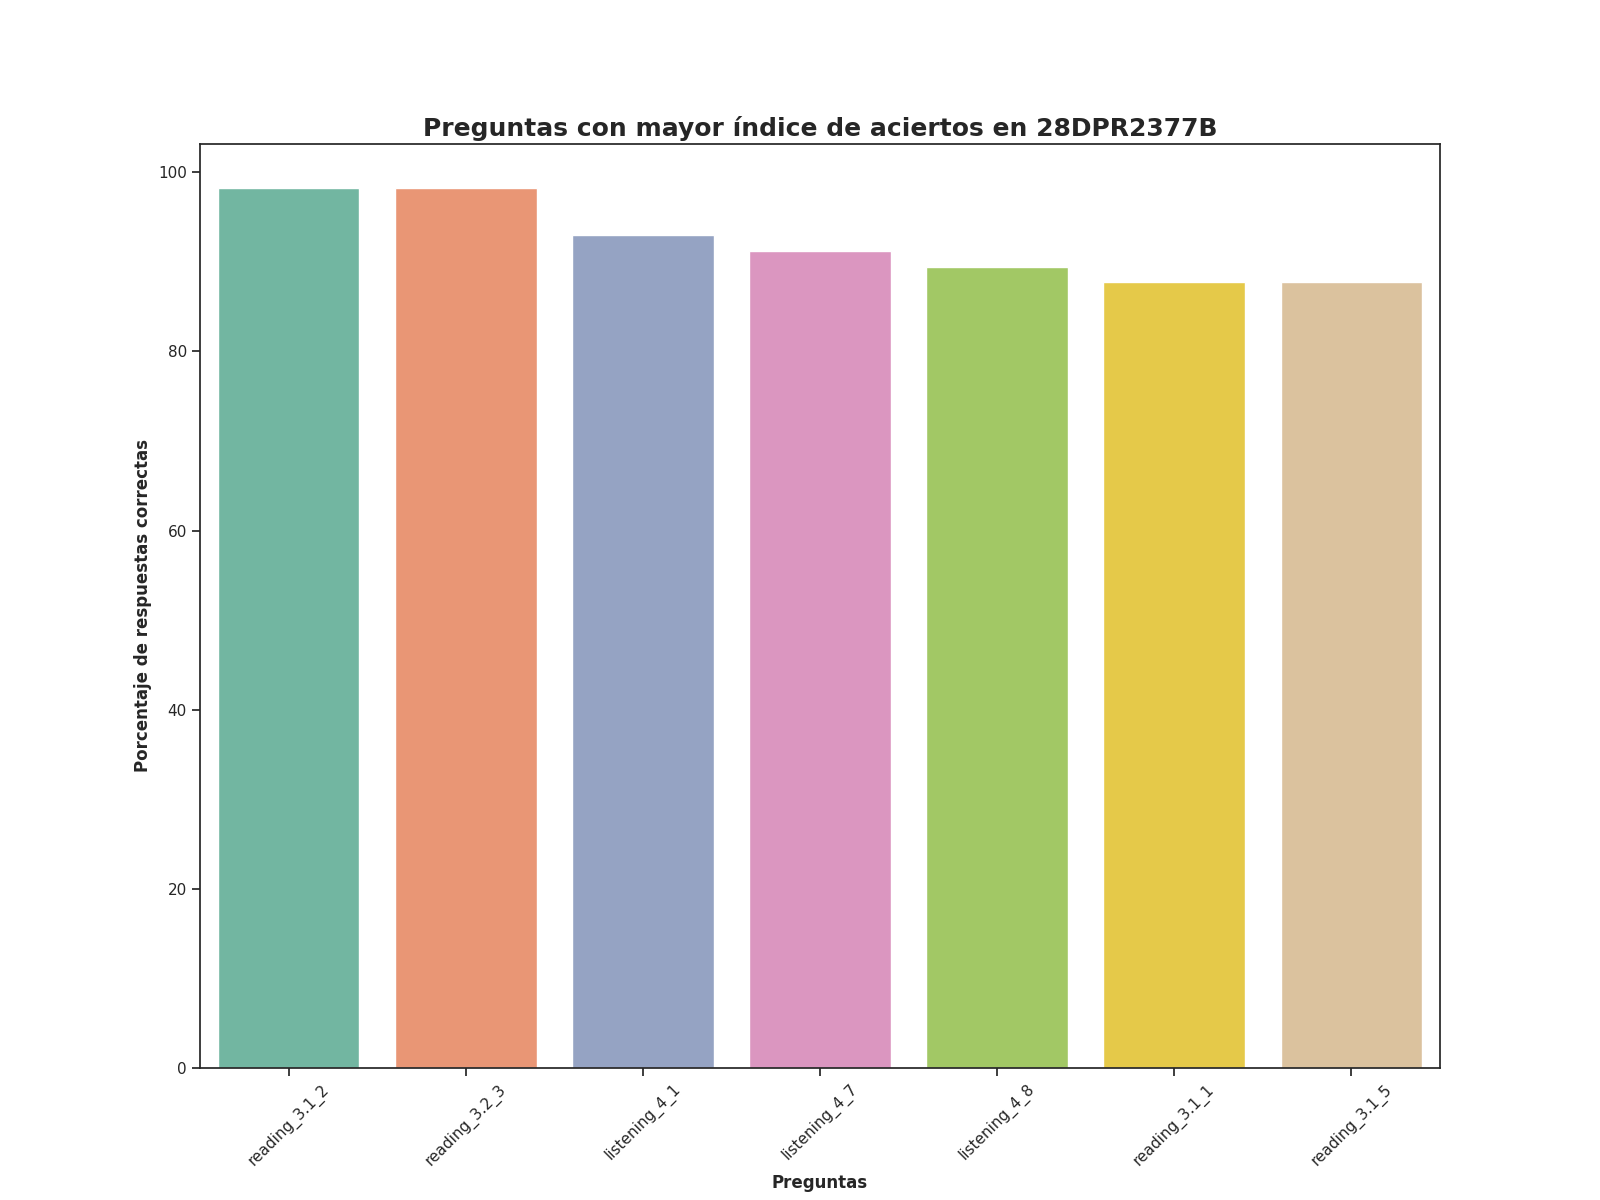

The data file committed next to this chart (first rows):
Top, Pregunta, Porcentaje de respuestas correctas, Número de respuestas correctas
1, reading_3.1_2, 98.25, 56.0
2, reading_3.2_3, 98.25, 56.0
3, listening_4_1, 92.98, 53.0
4, listening_4_7, 91.23, 52.0
5, listening_4_8, 89.47, 51.0
6, reading_3.1_1, 87.72, 50.0
7, reading_3.1_5, 87.72, 50.0
